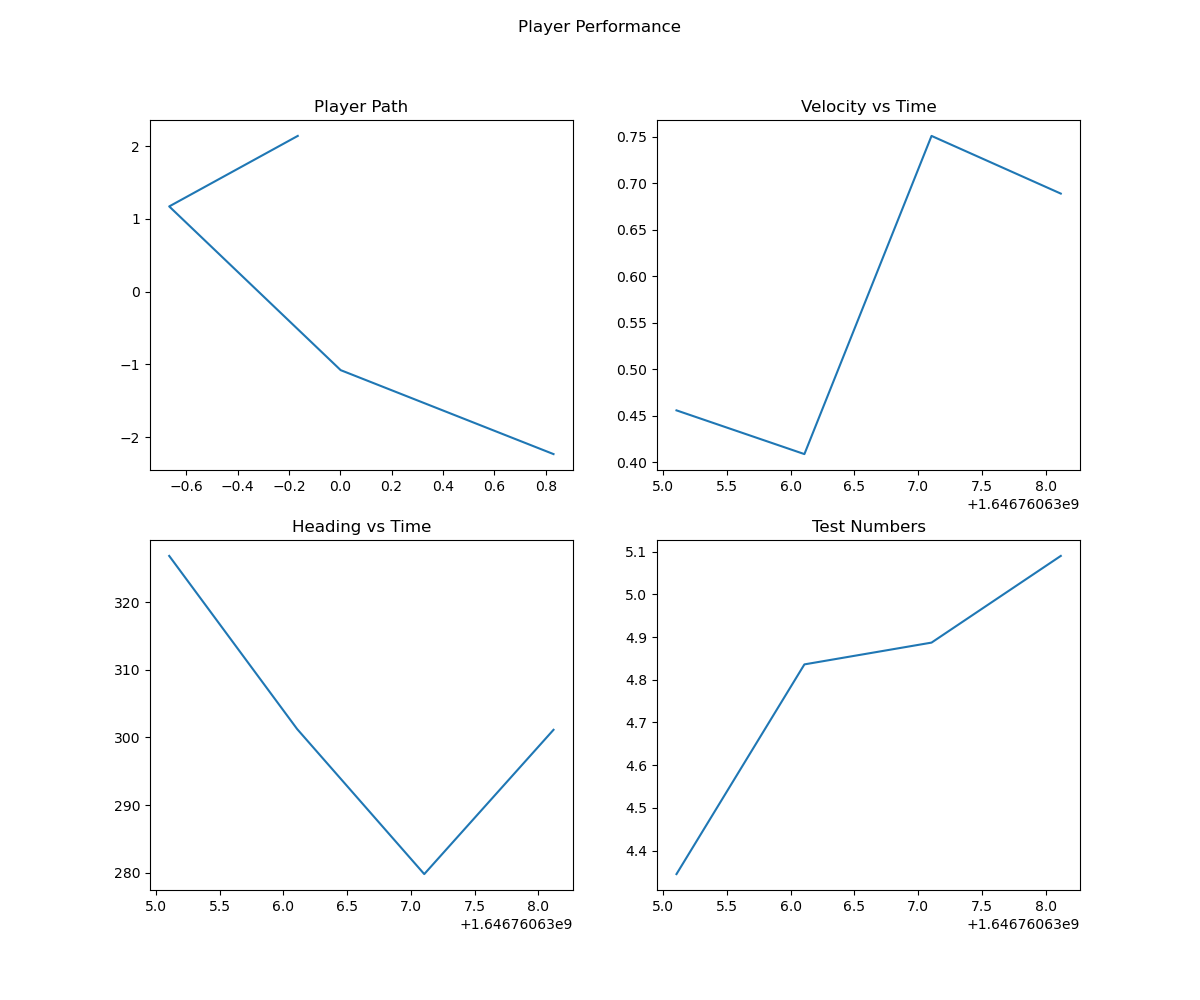

The data file committed next to this chart (first rows):
, latitude, longitude, altitude, velocity, heading, time, North, East, Down, Smoothed_Velocity, Smoothed_Heading
0, 23.83, 90.35, 4.345, 0.456, 326.8, 1646760635, 0.83, -2.235, 0.4445, 0.456, 326.8
1, 23.83, 90.35, 4.836, 0.409, 301.2, 1646760636, 0.001468, -1.08, -0.0465, 0.4301, 312.7
2, 23.83, 90.35, 4.887, 0.751, 279.8, 1646760637, -0.6659, 1.172, -0.0975, 0.5591, 299.5
3, 23.83, 90.35, 5.09, 0.689, 301.1, 1646760638, -0.1656, 2.142, -0.3005, 0.6019, 300
